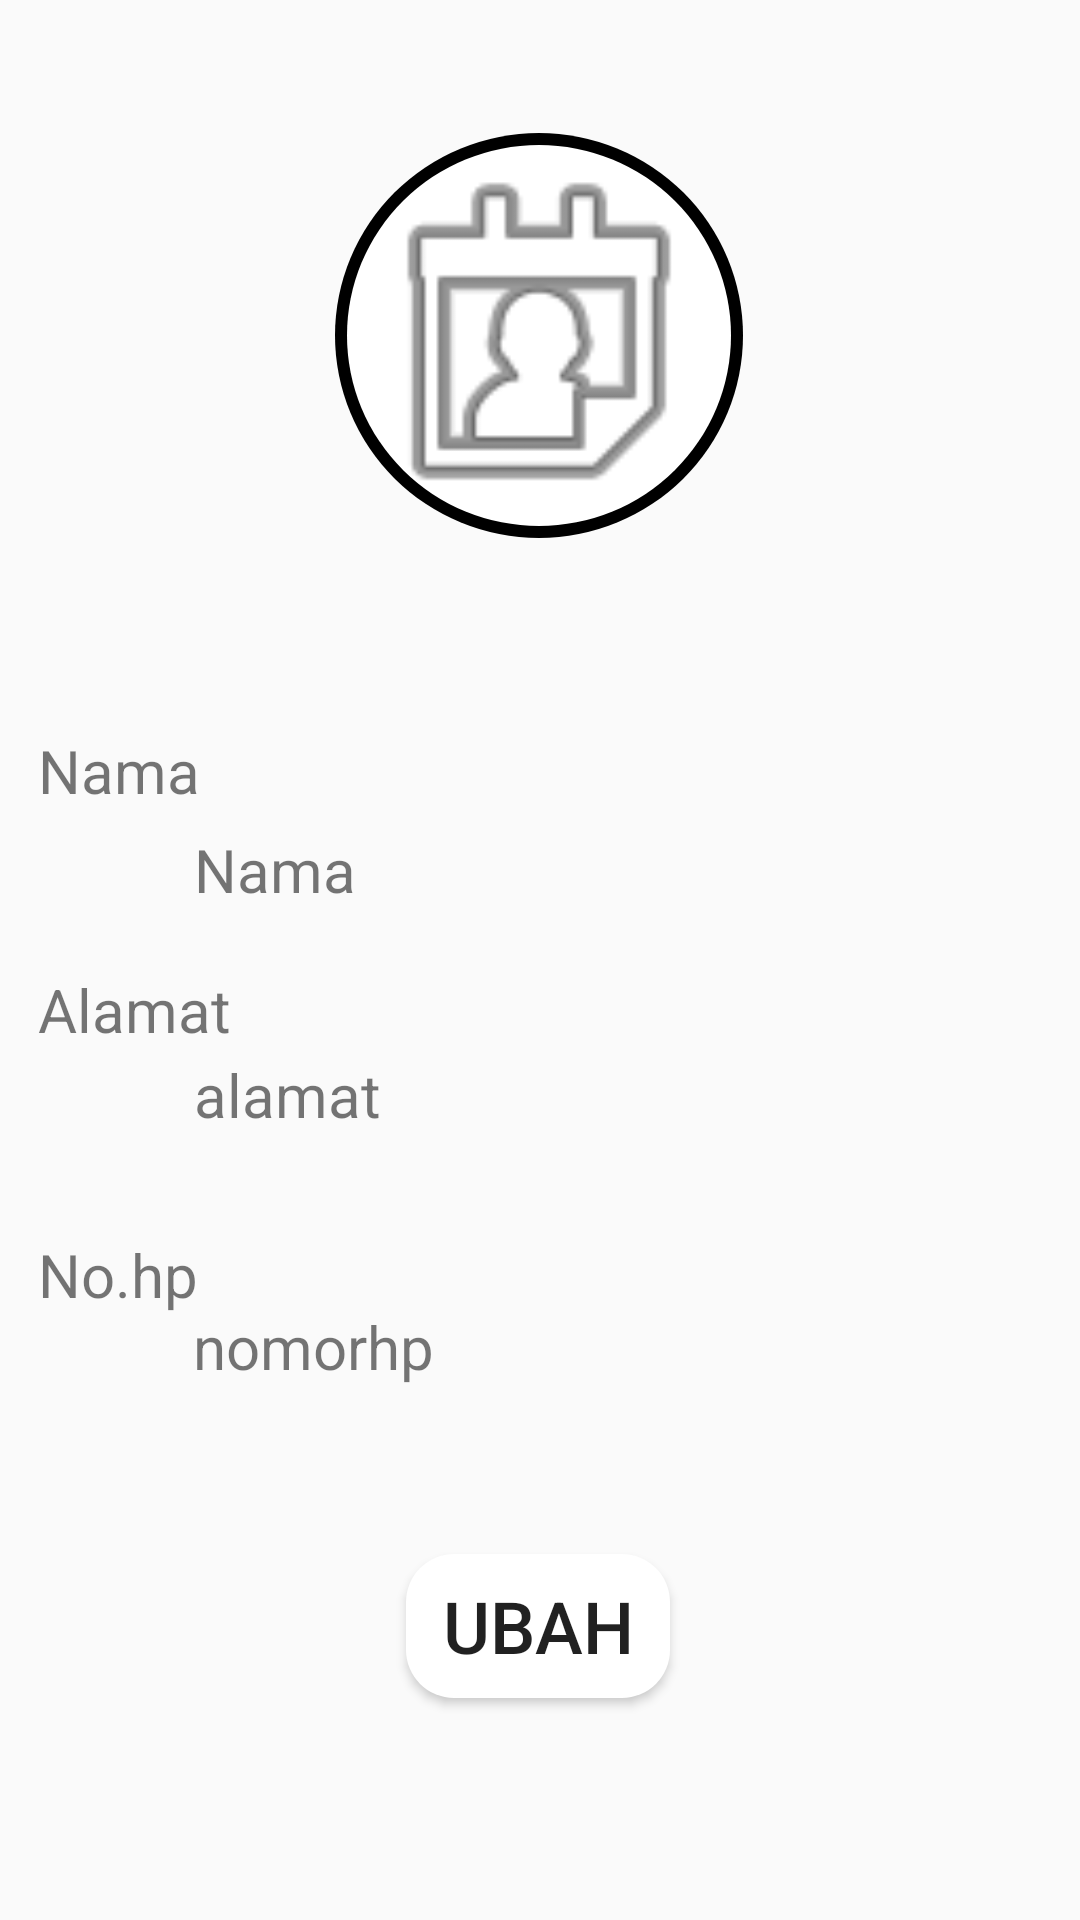

Write the Android layout XML for this screen, with the resource values it uses.
<!-- AndroidManifest.xml: application theme Theme.Aplikasi -->
<!-- res/layout/informasi.xml -->
<?xml version="1.0" encoding="utf-8"?>
<androidx.constraintlayout.widget.ConstraintLayout xmlns:android="http://schemas.android.com/apk/res/android"
    xmlns:app="http://schemas.android.com/apk/res-auto"
    android:layout_width="match_parent"
    android:layout_height="match_parent">

    <Button
        android:id="@+id/tombol2"
        android:layout_width="wrap_content"
        android:layout_height="wrap_content"
        android:background="@drawable/tomboltbl"
        android:text="ubah"
        android:textSize="24dp"
        app:layout_constraintBottom_toBottomOf="parent"
        app:layout_constraintEnd_toEndOf="parent"
        app:layout_constraintHorizontal_bias="0.498"
        app:layout_constraintStart_toStartOf="parent"
        app:layout_constraintTop_toTopOf="parent"
        app:layout_constraintVertical_bias="0.875" />

    <ImageView
        android:id="@+id/imageView2"
        android:layout_width="411dp"
        android:layout_height="223dp"
        android:scaleType="fitXY"
        app:layout_constraintBottom_toBottomOf="parent"
        app:layout_constraintEnd_toEndOf="parent"
        app:layout_constraintHorizontal_bias="1.0"
        app:layout_constraintStart_toStartOf="parent"
        app:layout_constraintTop_toTopOf="parent"
        app:layout_constraintVertical_bias="0.0"
        app:srcCompat="@drawable/pngwing_com__4_" />

    <ImageView
        android:id="@+id/imageviewprofill"
        android:layout_width="136dp"
        android:layout_height="135dp"
        android:layout_centerInParent="true"
        android:background="@drawable/bulat"
        android:scaleType="fitCenter"
        app:layout_constraintBottom_toBottomOf="parent"
        app:layout_constraintEnd_toEndOf="parent"
        app:layout_constraintHorizontal_bias="0.498"
        app:layout_constraintStart_toStartOf="parent"
        app:layout_constraintTop_toTopOf="parent"
        app:layout_constraintVertical_bias="0.088"
        app:srcCompat="@android:drawable/ic_menu_my_calendar" />

    <TextView
        android:id="@+id/textView6"
        android:layout_width="61dp"
        android:layout_height="30dp"
        android:text="Nama"
        android:textSize="20dp"
        app:layout_constraintBottom_toBottomOf="parent"
        app:layout_constraintEnd_toEndOf="parent"
        app:layout_constraintHorizontal_bias="0.042"
        app:layout_constraintStart_toStartOf="parent"
        app:layout_constraintTop_toTopOf="parent"
        app:layout_constraintVertical_bias="0.399" />

    <TextView
        android:id="@+id/textView8"
        android:layout_width="57dp"
        android:layout_height="27dp"
        android:text="No.hp"
        android:textSize="20dp"
        app:layout_constraintBottom_toBottomOf="parent"
        app:layout_constraintEnd_toEndOf="parent"
        app:layout_constraintHorizontal_bias="0.042"
        app:layout_constraintStart_toStartOf="parent"
        app:layout_constraintTop_toTopOf="parent"
        app:layout_constraintVertical_bias="0.671" />

    <TextView
        android:id="@+id/textView7"
        android:layout_width="72dp"
        android:layout_height="25dp"
        android:text="Alamat"
        android:textSize="20dp"
        app:layout_constraintBottom_toBottomOf="parent"
        app:layout_constraintEnd_toEndOf="parent"
        app:layout_constraintHorizontal_bias="0.044"
        app:layout_constraintStart_toStartOf="parent"
        app:layout_constraintTop_toTopOf="parent"
        app:layout_constraintVertical_bias="0.525" />

    <TextView
        android:id="@+id/textViewakun"
        android:layout_width="wrap_content"
        android:layout_height="wrap_content"
        android:text="Nama"
        android:textSize="20dp"
        app:layout_constraintBottom_toBottomOf="parent"
        app:layout_constraintEnd_toEndOf="parent"
        app:layout_constraintHorizontal_bias="0.211"
        app:layout_constraintStart_toStartOf="parent"
        app:layout_constraintTop_toTopOf="parent"
        app:layout_constraintVertical_bias="0.451" />

    <TextView
        android:id="@+id/textViewalamat"
        android:layout_width="wrap_content"
        android:layout_height="wrap_content"
        android:text="alamat"
        android:textSize="20dp"
        app:layout_constraintBottom_toBottomOf="parent"
        app:layout_constraintEnd_toEndOf="parent"
        app:layout_constraintHorizontal_bias="0.217"
        app:layout_constraintStart_toStartOf="parent"
        app:layout_constraintTop_toTopOf="parent"
        app:layout_constraintVertical_bias="0.573" />

    <TextView
        android:id="@+id/textViewnohp"
        android:layout_width="wrap_content"
        android:layout_height="wrap_content"
        android:text="nomorhp"
        android:textSize="20dp"
        app:layout_constraintBottom_toBottomOf="parent"
        app:layout_constraintEnd_toEndOf="parent"
        app:layout_constraintHorizontal_bias="0.23"
        app:layout_constraintStart_toStartOf="parent"
        app:layout_constraintTop_toTopOf="parent"
        app:layout_constraintVertical_bias="0.71" />

</androidx.constraintlayout.widget.ConstraintLayout>
<!-- resources referenced by this layout -->
<resources>
  <!-- drawable bulat (drawable) -->
  <?xml version="1.0" encoding="utf-8"?>
  <layer-list xmlns:android="http://schemas.android.com/apk/res/android">
      
      <item>
          <shape
              android:shape="oval">
              <solid android:color="#000000" /> 
          </shape>
      </item>
      
      <item
          android:left="4dp"
          android:top="4dp"
          android:right="4dp"
          android:bottom="4dp">
          <shape
              android:shape="oval">
              <solid android:color="#FFFFFF" /> 
          </shape>
      </item>
  </layer-list>
  <!-- drawable tomboltbl (drawable) -->
  <?xml version="1.0" encoding="utf-8"?>
  <selector xmlns:android="http://schemas.android.com/apk/res/android">
      <item android:state_pressed="true">
          <layer-list>
              <item>
                  <shape android:shape="rectangle">
                      <solid android:color="@android:color/transparent" /> 
                      <corners android:radius="16dp" /> 
                  </shape>
              </item>
              <item android:right="2dp" android:left="2dp" android:top="2dp">
                  <shape android:shape="rectangle">
                      <solid android:color="#888888" /> 
                      <corners android:radius="16dp" /> 
                  </shape>
              </item>
          </layer-list>
      </item>
      <item>
          <shape android:shape="rectangle">
              <solid android:color="#FFFFFF" /> 
              <corners android:radius="16dp" /> 
          </shape>
      </item>
  </selector>
  <style name="Theme.Aplikasi" parent="Base.Theme.Aplikasi" />
  <style name="Base.Theme.Aplikasi" parent="Theme.AppCompat.Light.NoActionBar">
          
          
      </style>
</resources>
